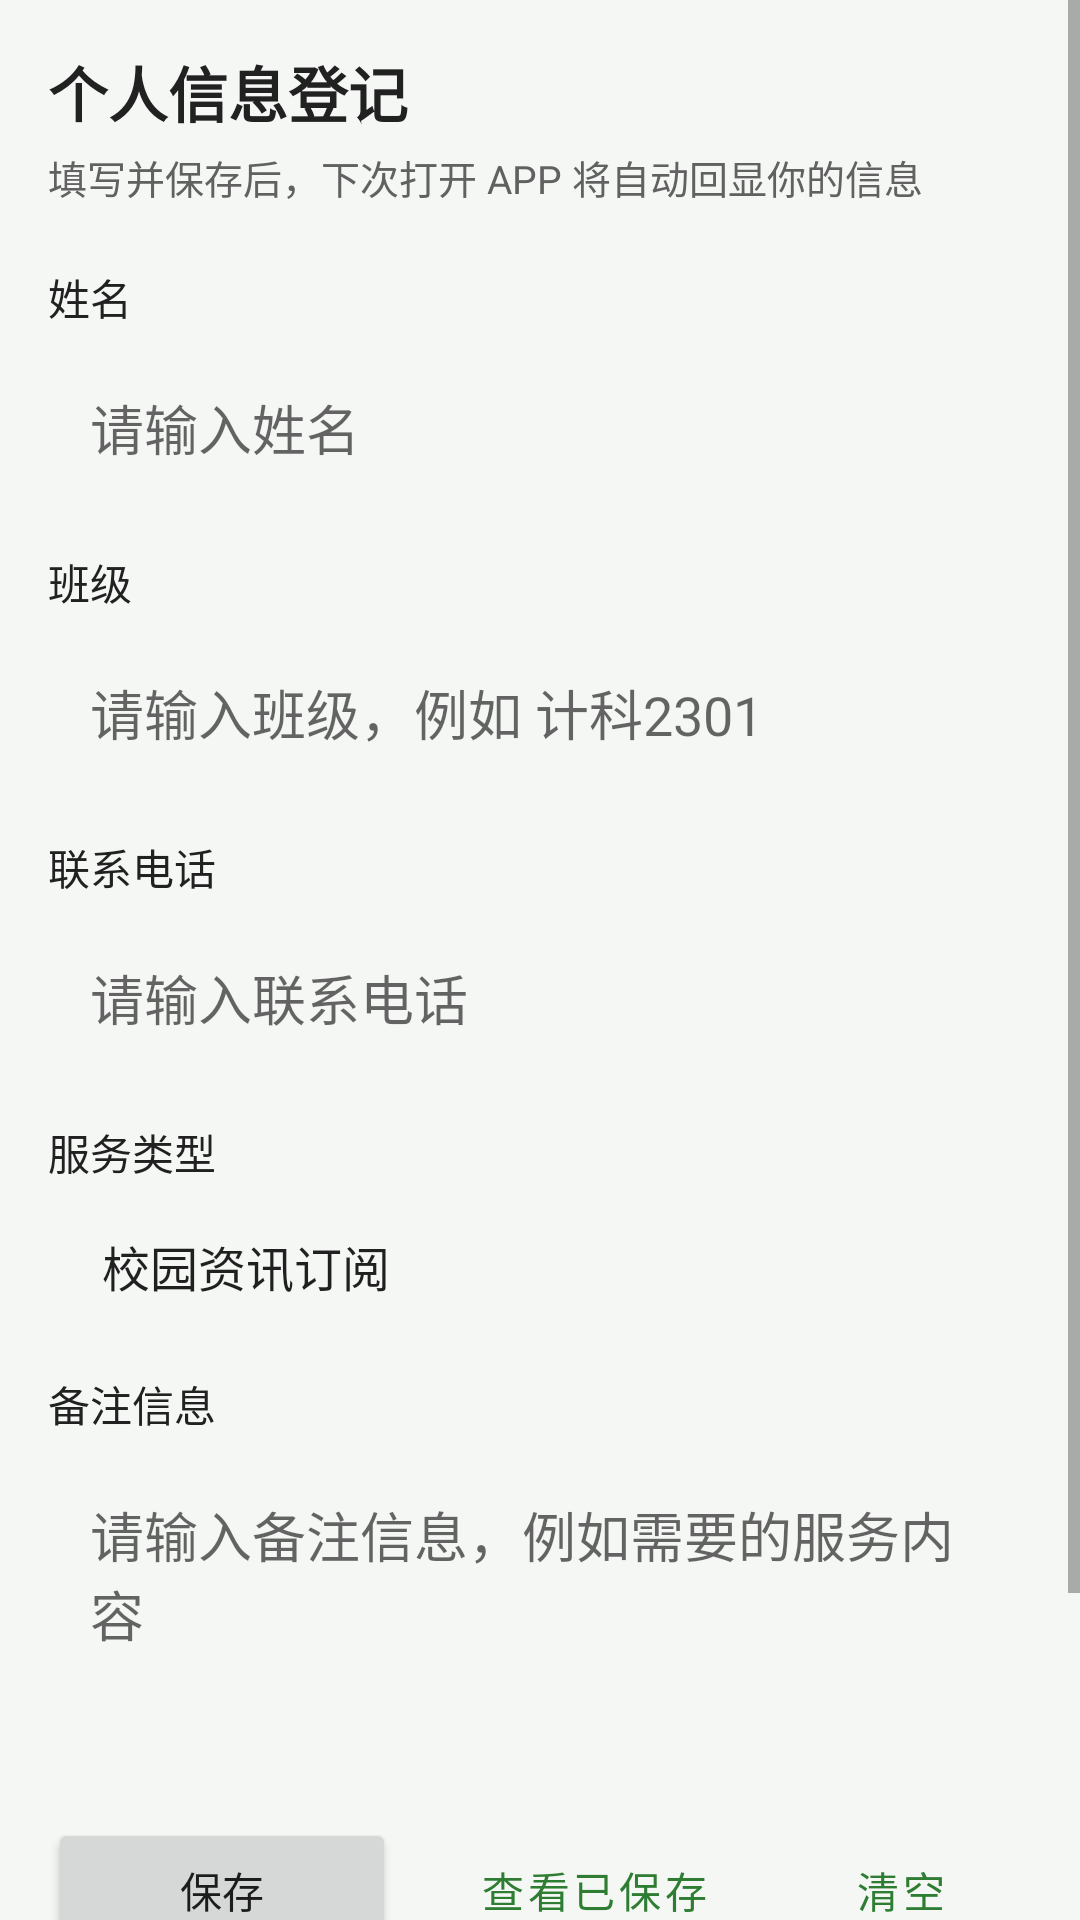

Android layout source for this screen:
<!-- AndroidManifest.xml: application theme Theme.CampusLife -->
<!-- res/layout/activity_profile.xml -->
<?xml version="1.0" encoding="utf-8"?>
<ScrollView xmlns:android="http://schemas.android.com/apk/res/android"
    android:layout_width="match_parent"
    android:layout_height="match_parent"
    android:background="@color/bg"
    android:fillViewport="true">

    <LinearLayout
        android:layout_width="match_parent"
        android:layout_height="wrap_content"
        android:orientation="vertical"
        android:padding="16dp">

        <TextView
            android:layout_width="wrap_content"
            android:layout_height="wrap_content"
            android:text="@string/profile_title"
            android:textColor="@color/text_primary"
            android:textSize="20sp"
            android:textStyle="bold" />

        <TextView
            android:layout_width="wrap_content"
            android:layout_height="wrap_content"
            android:layout_marginTop="4dp"
            android:text="填写并保存后，下次打开 APP 将自动回显你的信息"
            android:textColor="@color/text_secondary"
            android:textSize="13sp" />

        
        <TextView
            android:layout_width="wrap_content"
            android:layout_height="wrap_content"
            android:layout_marginTop="20dp"
            android:text="姓名"
            android:textColor="@color/text_primary"
            android:textSize="14sp" />

        <EditText
            android:id="@+id/etName"
            android:layout_width="match_parent"
            android:layout_height="wrap_content"
            android:layout_marginTop="6dp"
            android:background="@drawable/bg_input"
            android:hint="@string/hint_name"
            android:inputType="textPersonName"
            android:padding="14dp" />

        
        <TextView
            android:layout_width="wrap_content"
            android:layout_height="wrap_content"
            android:layout_marginTop="14dp"
            android:text="班级"
            android:textColor="@color/text_primary"
            android:textSize="14sp" />

        <EditText
            android:id="@+id/etClass"
            android:layout_width="match_parent"
            android:layout_height="wrap_content"
            android:layout_marginTop="6dp"
            android:background="@drawable/bg_input"
            android:hint="@string/hint_class"
            android:inputType="text"
            android:padding="14dp" />

        
        <TextView
            android:layout_width="wrap_content"
            android:layout_height="wrap_content"
            android:layout_marginTop="14dp"
            android:text="联系电话"
            android:textColor="@color/text_primary"
            android:textSize="14sp" />

        <EditText
            android:id="@+id/etPhone"
            android:layout_width="match_parent"
            android:layout_height="wrap_content"
            android:layout_marginTop="6dp"
            android:background="@drawable/bg_input"
            android:hint="@string/hint_phone"
            android:inputType="phone"
            android:padding="14dp" />

        
        <TextView
            android:layout_width="wrap_content"
            android:layout_height="wrap_content"
            android:layout_marginTop="14dp"
            android:text="@string/label_service_type"
            android:textColor="@color/text_primary"
            android:textSize="14sp" />

        <Spinner
            android:id="@+id/spServiceType"
            android:layout_width="match_parent"
            android:layout_height="wrap_content"
            android:layout_marginTop="6dp"
            android:background="@drawable/bg_input"
            android:entries="@array/service_types"
            android:padding="10dp" />

        
        <TextView
            android:layout_width="wrap_content"
            android:layout_height="wrap_content"
            android:layout_marginTop="14dp"
            android:text="备注信息"
            android:textColor="@color/text_primary"
            android:textSize="14sp" />

        <EditText
            android:id="@+id/etNote"
            android:layout_width="match_parent"
            android:layout_height="wrap_content"
            android:layout_marginTop="6dp"
            android:background="@drawable/bg_input"
            android:gravity="top"
            android:hint="@string/hint_note"
            android:inputType="textMultiLine"
            android:minLines="3"
            android:padding="14dp" />

        
        <LinearLayout
            android:layout_width="match_parent"
            android:layout_height="wrap_content"
            android:layout_marginTop="20dp"
            android:orientation="horizontal">

            <Button
                android:id="@+id/btnSave"
                android:layout_width="0dp"
                android:layout_height="wrap_content"
                android:layout_weight="1"
                android:text="@string/btn_save" />

            <Button
                android:id="@+id/btnQuery"
                style="@style/Widget.MaterialComponents.Button.OutlinedButton"
                android:layout_width="0dp"
                android:layout_height="wrap_content"
                android:layout_marginStart="8dp"
                android:layout_weight="1"
                android:text="@string/btn_query" />

            <Button
                android:id="@+id/btnClear"
                style="@style/Widget.MaterialComponents.Button.TextButton"
                android:layout_width="wrap_content"
                android:layout_height="wrap_content"
                android:text="@string/btn_clear" />
        </LinearLayout>

        
        <androidx.cardview.widget.CardView
            android:layout_width="match_parent"
            android:layout_height="wrap_content"
            android:layout_marginTop="18dp"
            app:cardCornerRadius="14dp"
            app:cardElevation="3dp"
            xmlns:app="http://schemas.android.com/apk/res-auto">

            <LinearLayout
                android:layout_width="match_parent"
                android:layout_height="wrap_content"
                android:orientation="vertical"
                android:padding="16dp">

                <TextView
                    android:layout_width="wrap_content"
                    android:layout_height="wrap_content"
                    android:text="已保存信息"
                    android:textColor="@color/primary_dark"
                    android:textSize="15sp"
                    android:textStyle="bold" />

                <TextView
                    android:id="@+id/tvResult"
                    android:layout_width="match_parent"
                    android:layout_height="wrap_content"
                    android:layout_marginTop="8dp"
                    android:lineSpacingExtra="4dp"
                    android:text="@string/no_record"
                    android:textColor="@color/text_secondary"
                    android:textSize="14sp" />
            </LinearLayout>
        </androidx.cardview.widget.CardView>
    </LinearLayout>
</ScrollView>
<!-- resources referenced by this layout -->
<resources>
  <string-array name="service_types">
          <item>校园资讯订阅</item>
          <item>活动报名</item>
          <item>课程提醒</item>
          <item>失物招领</item>
          <item>便民服务</item>
      </string-array>
  <color name="bg">#F5F7F5</color>
  <color name="primary_dark">#1B5E20</color>
  <color name="text_primary">#212121</color>
  <color name="text_secondary">#616161</color>
  <string name="btn_clear">清空</string>
  <string name="btn_query">查看已保存信息</string>
  <string name="btn_save">保存</string>
  <string name="hint_class">请输入班级，例如 计科2301</string>
  <string name="hint_name">请输入姓名</string>
  <string name="hint_note">请输入备注信息，例如需要的服务内容</string>
  <string name="hint_phone">请输入联系电话</string>
  <string name="label_service_type">服务类型</string>
  <string name="no_record">暂无保存记录，请先填写并保存</string>
  <string name="profile_title">个人信息登记</string>
  <style name="Theme.CampusLife" parent="Theme.MaterialComponents.Light.NoActionBar">
          <item name="colorPrimary">@color/primary</item>
          <item name="colorPrimaryVariant">@color/primary_dark</item>
          <item name="colorOnPrimary">@color/white</item>
          <item name="colorSecondary">@color/accent</item>
          <item name="colorOnSecondary">@color/white</item>
          <item name="android:statusBarColor">@color/primary_dark</item>
          <item name="android:windowBackground">@color/bg</item>
      </style>
  <color name="primary">#2E7D32</color>
  <color name="white">#FFFFFFFF</color>
  <color name="accent">#FF8F00</color>
</resources>
